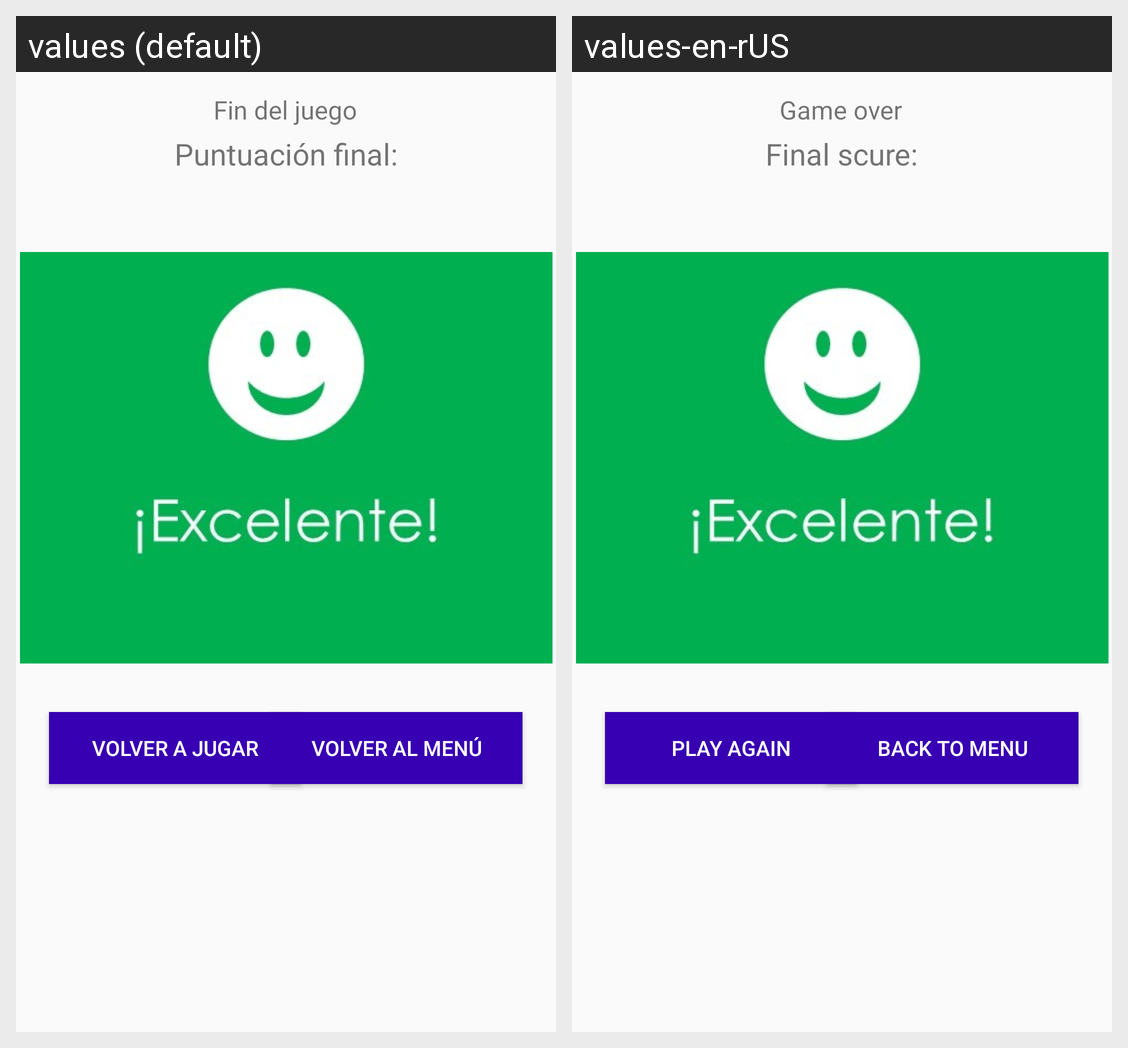

This grid shows one Android layout under two languages. Give, for every string resource on the screen, its name, the default text and each shown locale's text.
Android screen res/layout/activity_score.xml rendered under 2 locales, left to right: values (default), values-en-rUS. Device: Nexus 5 (rendered at 1080×1920; each locale shown at half size, 540×960, under a caption strip naming it); theme AppTheme.
Strings drawn on this screen, with the default value and each locale's value (text and hints the layout hard-codes, and strings that could not be matched under every locale, appear in the picture but are not listed):

gameOver_textView
  values: Fin del juego
  values-en-rUS: Game over

finalScore_textView
  values: Puntuación final:
  values-en-rUS: Final scure:

playAgain_button
  values: Volver a jugar
  values-en-rUS: Play again

returnMenu_button
  values: Volver al menú
  values-en-rUS: Back to menu
